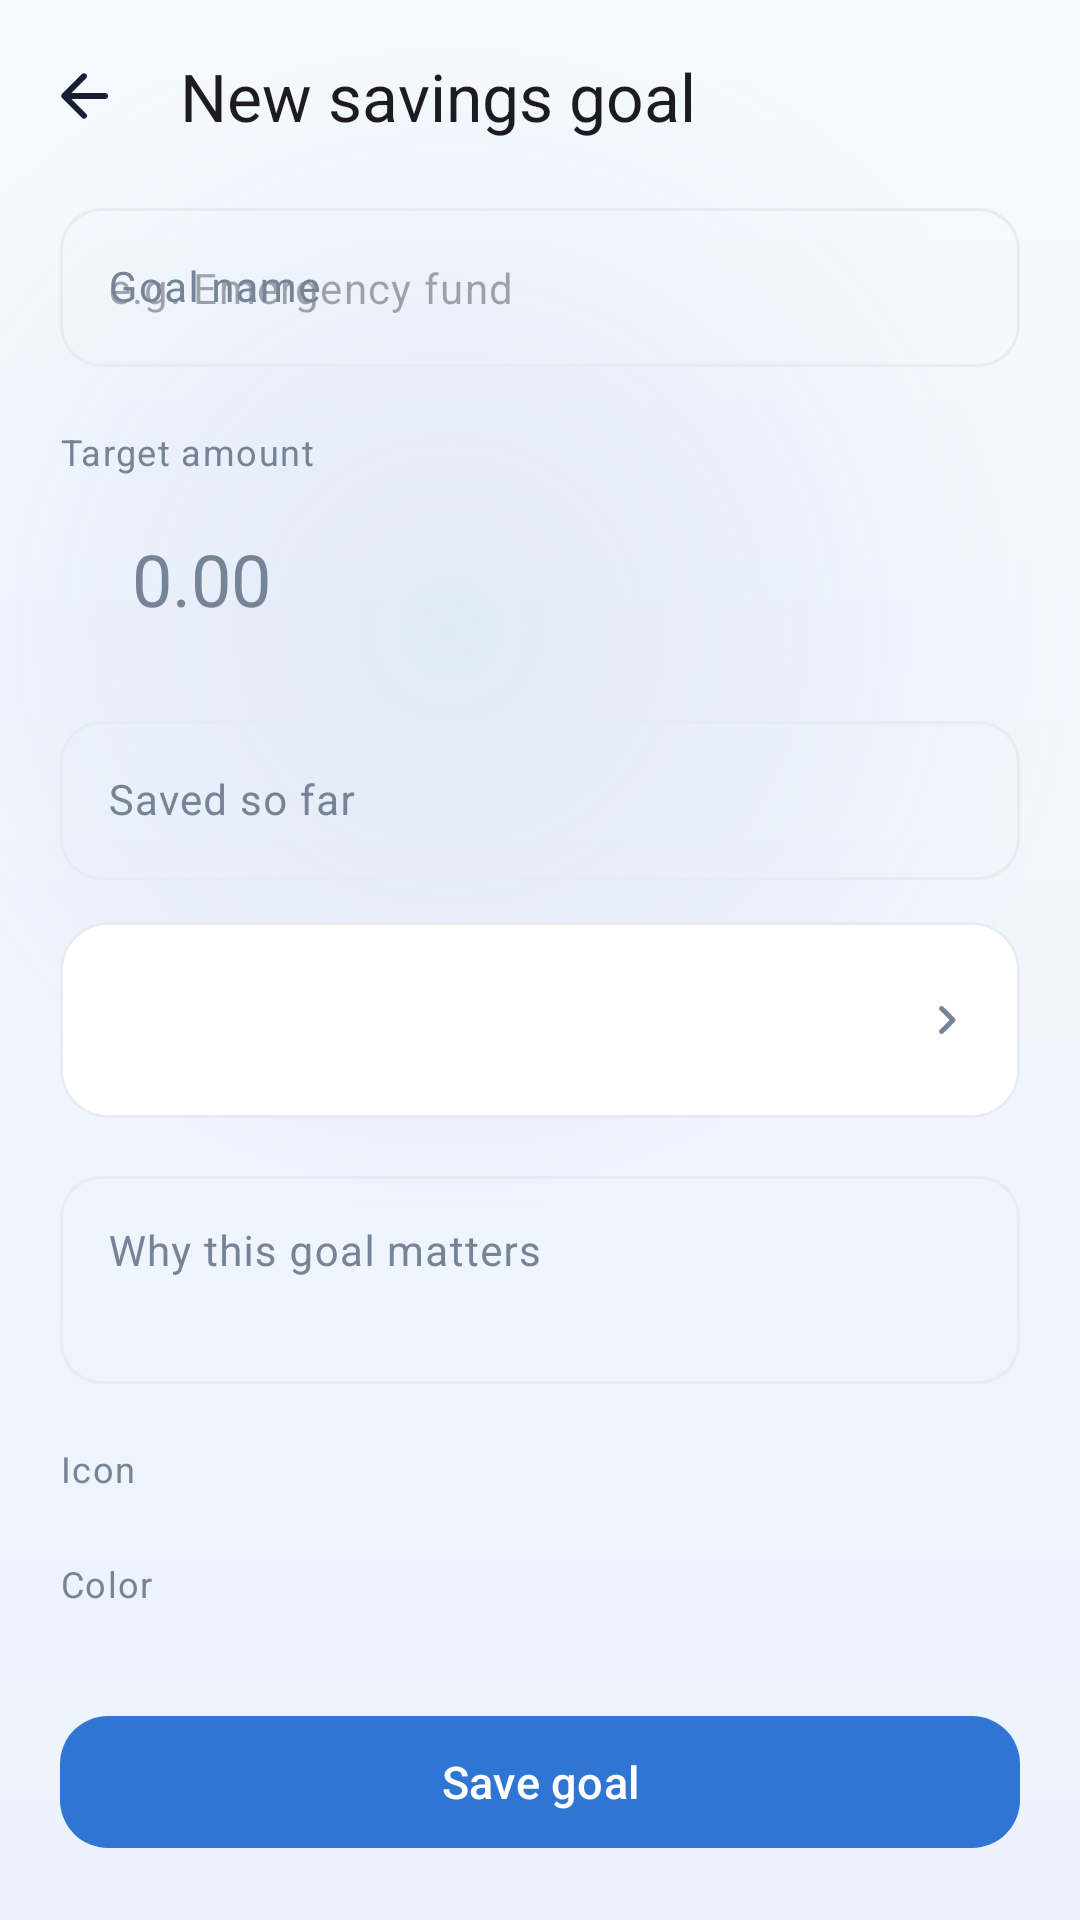

Here is an Android app screen rendered from its layout file. Give the layout XML and the strings, colors and styles it references.
<!-- AndroidManifest.xml: application theme Theme.FinanceManager -->
<!-- res/layout/fragment_savings_editor.xml -->
<?xml version="1.0" encoding="utf-8"?>
<LinearLayout xmlns:android="http://schemas.android.com/apk/res/android"
    xmlns:app="http://schemas.android.com/apk/res-auto"
    android:layout_width="match_parent"
    android:layout_height="match_parent"
    android:background="@android:color/transparent"
    android:orientation="vertical">

    <com.google.android.material.appbar.MaterialToolbar
        android:id="@+id/toolbar"
        android:layout_width="match_parent"
        android:layout_height="?attr/actionBarSize"
        android:background="@android:color/transparent"
        app:navigationIcon="@drawable/ic_arrow_back"
        app:title="@string/new_goal"
        app:titleTextAppearance="@style/TextAppearance.Material3.TitleLarge" />

    <androidx.core.widget.NestedScrollView
        android:layout_width="match_parent"
        android:layout_height="0dp"
        android:layout_weight="1"
        android:fillViewport="true">

        <LinearLayout
            android:layout_width="match_parent"
            android:layout_height="wrap_content"
            android:orientation="vertical"
            android:paddingHorizontal="20dp"
            android:paddingBottom="32dp">

            <com.google.android.material.textfield.TextInputLayout
                android:id="@+id/name_layout"
                style="@style/Widget.Finance.TextInputLayout"
                android:layout_width="match_parent"
                android:layout_height="wrap_content"
                android:hint="@string/goal_name">

                <com.google.android.material.textfield.TextInputEditText
                    android:id="@+id/name_input"
                    android:layout_width="match_parent"
                    android:layout_height="wrap_content"
                    android:hint="@string/goal_name_hint"
                    android:inputType="textCapSentences"
                    android:maxLines="1"
                    android:textSize="14sp" />
            </com.google.android.material.textfield.TextInputLayout>

            <TextView
                style="@style/Widget.Finance.SectionLabel"
                android:layout_width="match_parent"
                android:layout_height="wrap_content"
                android:layout_marginTop="20dp"
                android:text="@string/target_amount" />

            <LinearLayout
                android:layout_width="match_parent"
                android:layout_height="wrap_content"
                android:layout_marginTop="8dp"
                android:background="@drawable/bg_amount_input"
                android:gravity="center_vertical"
                android:orientation="horizontal"
                android:paddingHorizontal="16dp"
                android:paddingVertical="10dp">

                <TextView
                    android:id="@+id/currency_symbol"
                    android:layout_width="wrap_content"
                    android:layout_height="wrap_content"
                    android:fontFamily="sans-serif-medium"
                    android:textColor="?attr/colorOnSurfaceVariant"
                    android:textSize="20sp" />

                <EditText
                    android:id="@+id/target_input"
                    android:layout_width="0dp"
                    android:layout_height="wrap_content"
                    android:layout_marginStart="8dp"
                    android:layout_weight="1"
                    android:background="@android:color/transparent"
                    android:hint="@string/amount_hint"
                    android:importantForAutofill="no"
                    android:inputType="numberDecimal"
                    android:maxLength="14"
                    android:textColor="?attr/colorOnSurface"
                    android:textColorHint="?attr/colorOnSurfaceVariant"
                    android:textSize="24sp" />
            </LinearLayout>

            <TextView
                android:id="@+id/target_error"
                android:layout_width="match_parent"
                android:layout_height="wrap_content"
                android:layout_marginStart="4dp"
                android:layout_marginTop="6dp"
                android:textColor="@color/expense"
                android:textSize="12sp"
                android:visibility="gone" />

            <com.google.android.material.textfield.TextInputLayout
                android:id="@+id/saved_layout"
                style="@style/Widget.Finance.TextInputLayout"
                android:layout_width="match_parent"
                android:layout_height="wrap_content"
                android:layout_marginTop="16dp"
                android:hint="@string/current_amount">

                <com.google.android.material.textfield.TextInputEditText
                    android:id="@+id/saved_input"
                    android:layout_width="match_parent"
                    android:layout_height="wrap_content"
                    android:inputType="numberDecimal"
                    android:textSize="14sp" />
            </com.google.android.material.textfield.TextInputLayout>

            <com.google.android.material.card.MaterialCardView
                style="@style/Widget.Finance.Card.Outlined"
                android:layout_width="match_parent"
                android:layout_height="wrap_content"
                android:layout_marginTop="14dp"
                app:cardCornerRadius="16dp">

                <include
                    android:id="@+id/target_date_field"
                    layout="@layout/view_picker_field" />
            </com.google.android.material.card.MaterialCardView>

            <com.google.android.material.textfield.TextInputLayout
                style="@style/Widget.Finance.TextInputLayout"
                android:layout_width="match_parent"
                android:layout_height="wrap_content"
                android:layout_marginTop="14dp"
                android:hint="@string/goal_description">

                <com.google.android.material.textfield.TextInputEditText
                    android:id="@+id/description_input"
                    android:layout_width="match_parent"
                    android:layout_height="wrap_content"
                    android:gravity="top|start"
                    android:inputType="textCapSentences|textMultiLine"
                    android:maxLines="3"
                    android:minLines="2"
                    android:textSize="14sp" />
            </com.google.android.material.textfield.TextInputLayout>

            <TextView
                style="@style/Widget.Finance.SectionLabel"
                android:layout_width="match_parent"
                android:layout_height="wrap_content"
                android:layout_marginTop="20dp"
                android:text="@string/choose_icon" />

            <androidx.recyclerview.widget.RecyclerView
                android:id="@+id/icon_list"
                android:layout_width="match_parent"
                android:layout_height="wrap_content"
                android:layout_marginTop="8dp"
                android:clipToPadding="false"
                android:orientation="horizontal"
                android:overScrollMode="never" />

            <TextView
                style="@style/Widget.Finance.SectionLabel"
                android:layout_width="match_parent"
                android:layout_height="wrap_content"
                android:layout_marginTop="14dp"
                android:text="@string/choose_color" />

            <androidx.recyclerview.widget.RecyclerView
                android:id="@+id/color_list"
                android:layout_width="match_parent"
                android:layout_height="wrap_content"
                android:layout_marginTop="8dp"
                android:clipToPadding="false"
                android:orientation="horizontal"
                android:overScrollMode="never" />

            <com.google.android.material.button.MaterialButton
                android:id="@+id/save"
                style="@style/Widget.Finance.Button"
                android:layout_width="match_parent"
                android:layout_height="wrap_content"
                android:layout_marginTop="24dp"
                android:text="@string/save_goal" />

            <com.google.android.material.button.MaterialButton
                android:id="@+id/delete"
                style="@style/Widget.Finance.Button.Outlined"
                android:layout_width="match_parent"
                android:layout_height="wrap_content"
                android:layout_marginTop="10dp"
                android:text="@string/delete_goal"
                android:textColor="@color/expense"
                android:visibility="gone"
                app:strokeColor="@color/expense" />
        </LinearLayout>
    </androidx.core.widget.NestedScrollView>
</LinearLayout>
<!-- res/layout/view_picker_field.xml (included above) -->
<?xml version="1.0" encoding="utf-8"?>
<LinearLayout xmlns:android="http://schemas.android.com/apk/res/android"
    xmlns:app="http://schemas.android.com/apk/res-auto"
    android:id="@+id/field_root"
    android:layout_width="match_parent"
    android:layout_height="wrap_content"
    android:background="?attr/selectableItemBackground"
    android:gravity="center_vertical"
    android:orientation="horizontal"
    android:paddingHorizontal="14dp"
    android:paddingVertical="14dp">

    <FrameLayout
        android:id="@+id/field_icon_container"
        android:layout_width="36dp"
        android:layout_height="36dp"
        android:background="@drawable/bg_category_icon"
        android:visibility="gone">

        <ImageView
            android:id="@+id/field_icon"
            android:layout_width="18dp"
            android:layout_height="18dp"
            android:layout_gravity="center"
            android:contentDescription="@null"
            app:tint="@color/cat_grey" />
    </FrameLayout>

    <LinearLayout
        android:layout_width="0dp"
        android:layout_height="wrap_content"
        android:layout_marginStart="8dp"
        android:layout_weight="1"
        android:orientation="vertical">

        <TextView
            android:id="@+id/field_label"
            android:layout_width="match_parent"
            android:layout_height="wrap_content"
            android:textColor="?attr/colorOnSurfaceVariant"
            android:textSize="11.5sp" />

        <TextView
            android:id="@+id/field_value"
            android:layout_width="match_parent"
            android:layout_height="wrap_content"
            android:layout_marginTop="2dp"
            android:ellipsize="end"
            android:fontFamily="sans-serif-medium"
            android:maxLines="1"
            android:textColor="?attr/colorOnSurface"
            android:textSize="14.5sp" />
    </LinearLayout>

    <ImageView
        android:id="@+id/field_chevron"
        android:layout_width="20dp"
        android:layout_height="20dp"
        android:contentDescription="@null"
        android:src="@drawable/ic_chevron_right"
        app:tint="?attr/colorOnSurfaceVariant" />

</LinearLayout>
<!-- resources referenced by this layout -->
<resources>
  <color name="cat_grey">#778397</color>
  <color name="expense">#E05252</color>
  <string name="amount_hint">0.00</string>
  <string name="choose_color">Color</string>
  <string name="choose_icon">Icon</string>
  <string name="current_amount">Saved so far</string>
  <string name="delete_goal">Delete goal</string>
  <string name="goal_description">Why this goal matters</string>
  <string name="goal_name">Goal name</string>
  <string name="goal_name_hint">e.g. Emergency fund</string>
  <string name="new_goal">New savings goal</string>
  <string name="save_goal">Save goal</string>
  <string name="target_amount">Target amount</string>
  <style name="Widget.Finance.Button" parent="Widget.Material3.Button">
          <item name="android:minHeight">@dimen/button_height</item>
          <item name="cornerRadius">16dp</item>
          <item name="android:textAllCaps">false</item>
          <item name="android:textSize">15sp</item>
      </style>
  <style name="Widget.Finance.Button.Outlined" parent="Widget.Material3.Button.OutlinedButton">
          <item name="android:minHeight">@dimen/button_height</item>
          <item name="cornerRadius">16dp</item>
          <item name="android:textAllCaps">false</item>
          <item name="android:textSize">15sp</item>
      </style>
  <style name="Widget.Finance.SectionLabel" parent="">
          <item name="android:textSize">12sp</item>
          <item name="android:textColor">?attr/colorOnSurfaceVariant</item>
          <item name="android:letterSpacing">0.04</item>
      </style>
  <style name="Widget.Finance.TextInputLayout" parent="Widget.Material3.TextInputLayout.OutlinedBox">
          <item name="boxCornerRadiusTopStart">14dp</item>
          <item name="boxCornerRadiusTopEnd">14dp</item>
          <item name="boxCornerRadiusBottomStart">14dp</item>
          <item name="boxCornerRadiusBottomEnd">14dp</item>
      </style>
  <dimen name="button_height">52dp</dimen>
  <dimen name="card_radius">20dp</dimen>
  <color name="primary">#2E75D4</color>
  <color name="on_primary">#FFFFFF</color>
  <color name="primary_container">#DDEBFC</color>
  <color name="on_primary_container">#0B2A47</color>
  <color name="secondary">#5A87C0</color>
  <color name="secondary_container">#E7EFF9</color>
  <color name="surface">#FFFFFF</color>
  <color name="text_primary">#172033</color>
  <color name="text_secondary">#778397</color>
  <color name="surface_variant">#EDF1F7</color>
  <color name="divider">#E8ECF2</color>
  <color name="background">#F6F8FB</color>
  <style name="Widget.Finance.Card" parent="Widget.Material3.CardView.Elevated">
          <item name="cardCornerRadius">@dimen/card_radius</item>
          <item name="cardElevation">2dp</item>
          <item name="cardBackgroundColor">?attr/colorSurface</item>
          <item name="strokeWidth">0dp</item>
      </style>
  <color name="balance_card_start">#2E75D4</color>
  <color name="balance_card_end">#1D4E9E</color>
  <color name="app_gradient_glow">#1F5A87C0</color>
  <color name="app_gradient_end">#EBF2FB</color>
  <color name="app_gradient_start">#F7FAFF</color>
  <style name="Widget.Finance.BottomNav.Indicator" parent="Widget.Material3.BottomNavigationView.ActiveIndicator">
          <item name="android:color">?attr/colorPrimaryContainer</item>
          <item name="android:width">64dp</item>
          <item name="android:height">32dp</item>
      </style>
  <style name="TextAppearance.Finance.BottomNav" parent="TextAppearance.Material3.LabelMedium">
          <item name="android:textSize">11sp</item>
          <item name="android:fontFamily">sans-serif-medium</item>
      </style>
  <color name="nav_glass_fill">#E6FFFFFF</color>
  <color name="nav_glass_stroke">#1A2E75D4</color>
</resources>
